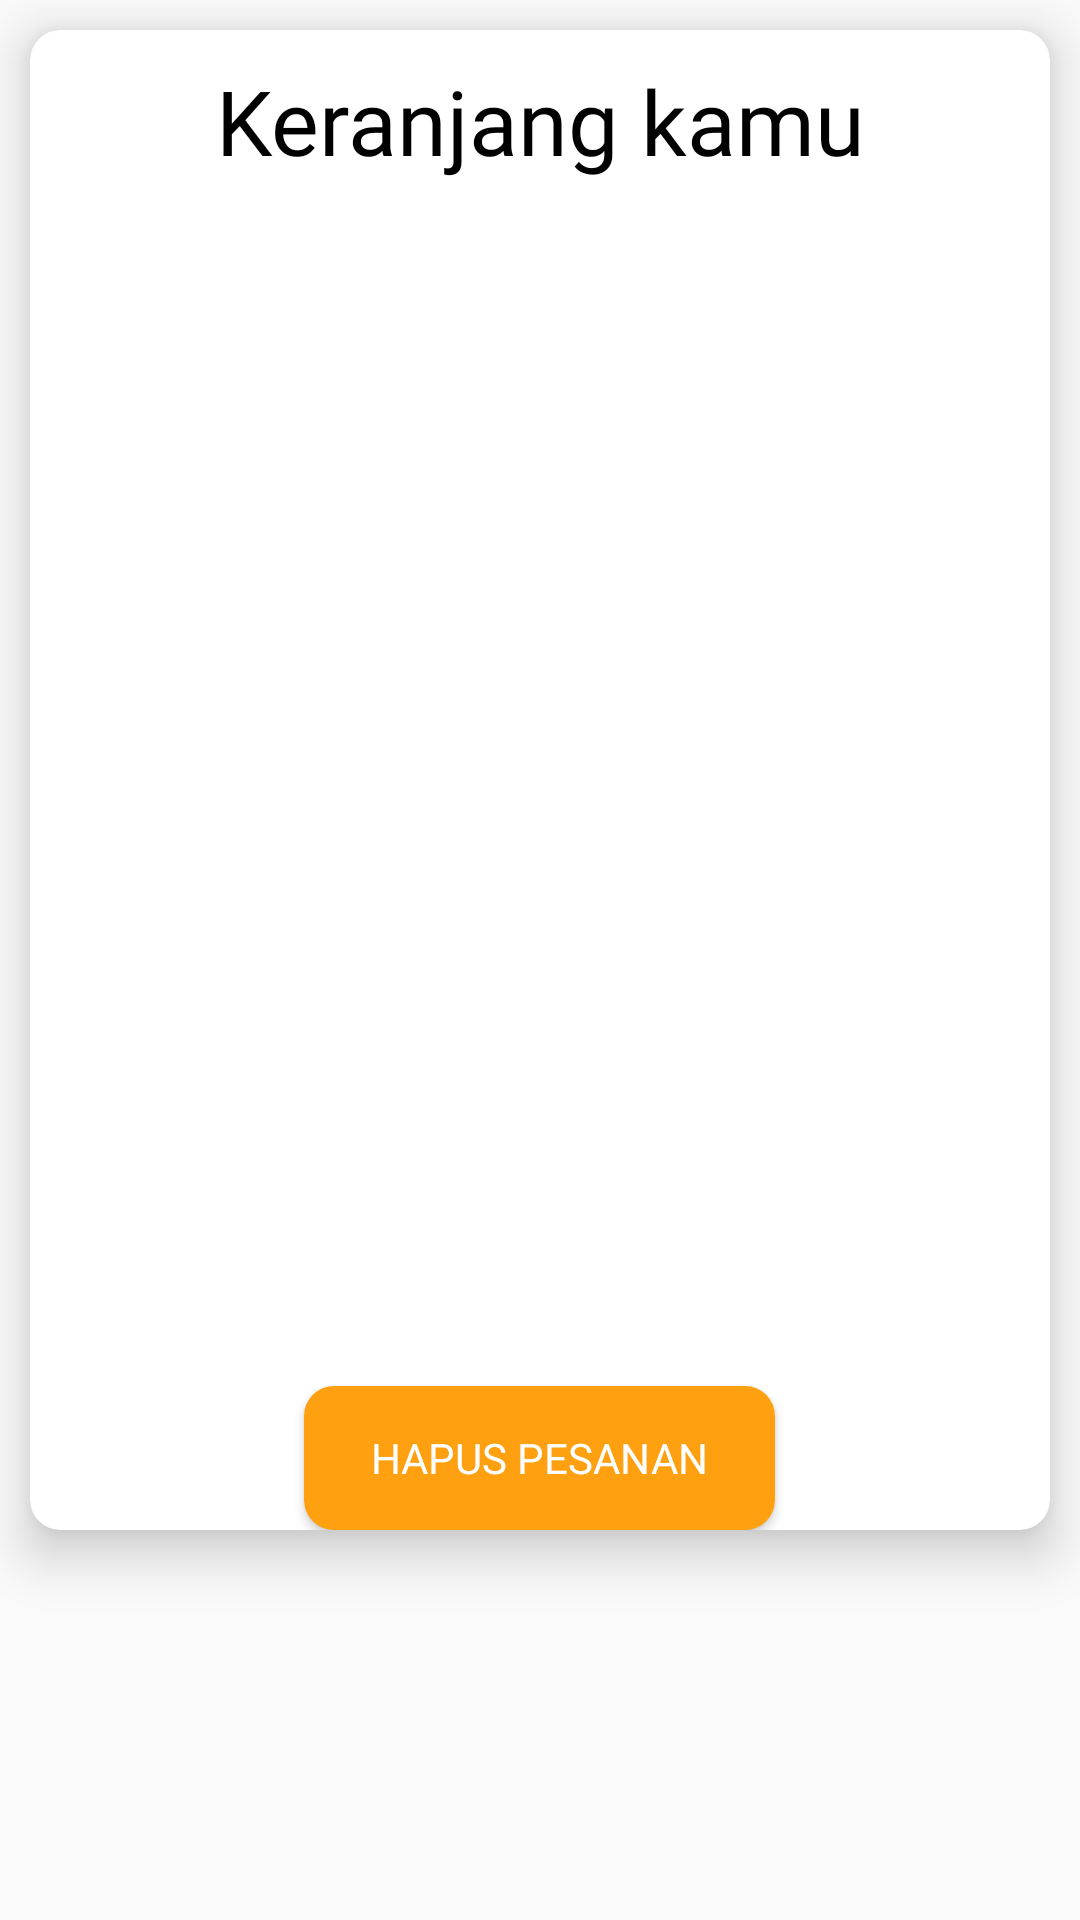

Reconstruct the res/layout file that produces this screen, plus the resources it refers to.
<!-- AndroidManifest.xml: application theme Theme.AngkringanMobile -->
<!-- res/layout/activity_summary.xml -->
<?xml version="1.0" encoding="utf-8"?>
<RelativeLayout xmlns:android="http://schemas.android.com/apk/res/android"
    xmlns:app="http://schemas.android.com/apk/res-auto"
    xmlns:tools="http://schemas.android.com/tools"
    android:layout_width="match_parent"
    android:layout_height="match_parent"
    tools:context=".SummaryActivity">


    <androidx.cardview.widget.CardView
        android:layout_width="match_parent"
        android:layout_height="500dp"
        app:cardCornerRadius="10dp"
        app:cardElevation="10dp"
        android:layout_margin="10dp">

        <RelativeLayout
            android:layout_width="match_parent"
            android:layout_height="match_parent">

            <TextView
                android:layout_width="match_parent"
                android:layout_height="wrap_content"
                android:gravity="center"
                android:layout_marginTop="10dp"
                android:textSize="30sp"
                android:id="@+id/orderSummary"
                android:text="Keranjang kamu"
                android:fontFamily="@font/montextrabold"
                android:textColor="@color/black"/>


            <ListView
                android:id="@+id/list"
                android:layout_width="match_parent"
                android:layout_height="match_parent"
                android:paddingTop="40dp" />

            <Button
                android:id="@+id/clearthedatabase"
                android:layout_width="157dp"
                android:layout_height="wrap_content"
                android:layout_alignParentBottom="true"
                android:layout_centerInParent="true"
                android:layout_marginLeft="30dp"
                android:layout_marginRight="30dp"
                android:background="@drawable/loginsatu"
                android:fontFamily="@font/montextrabold"
                android:text="Hapus Pesanan"
                android:textColor="@android:color/white" />
        </RelativeLayout>





    </androidx.cardview.widget.CardView>

</RelativeLayout>
<!-- resources referenced by this layout -->
<resources>
  <color name="black">#FF000000</color>
  <!-- drawable loginsatu (drawable) -->
  <?xml version="1.0" encoding="utf-8"?>
  <shape xmlns:android="http://schemas.android.com/apk/res/android">
      <solid
          android:color="#FEA010"/>
      <corners
          android:radius="10dp"/>
  </shape>
  <style name="Theme.AngkringanMobile" parent="Theme.AppCompat.Light.DarkActionBar">
          
          <item name="colorPrimary">@color/purple_500</item>
          <item name="colorPrimaryVariant">@color/purple_700</item>
          <item name="colorOnPrimary">@color/white</item>
          
          <item name="colorSecondary">@color/teal_200</item>
          <item name="colorSecondaryVariant">@color/teal_700</item>
          <item name="colorOnSecondary">@color/black</item>
          
          <item name="android:statusBarColor" tools:targetApi="l">?attr/colorPrimaryVariant</item>
          
      </style>
  <color name="purple_500">#FEA010</color>
  <color name="purple_700">#FEA010</color>
  <color name="white">#FFFFFFFF</color>
  <color name="teal_200">#FF03DAC5</color>
  <color name="teal_700">#FF018786</color>
</resources>
